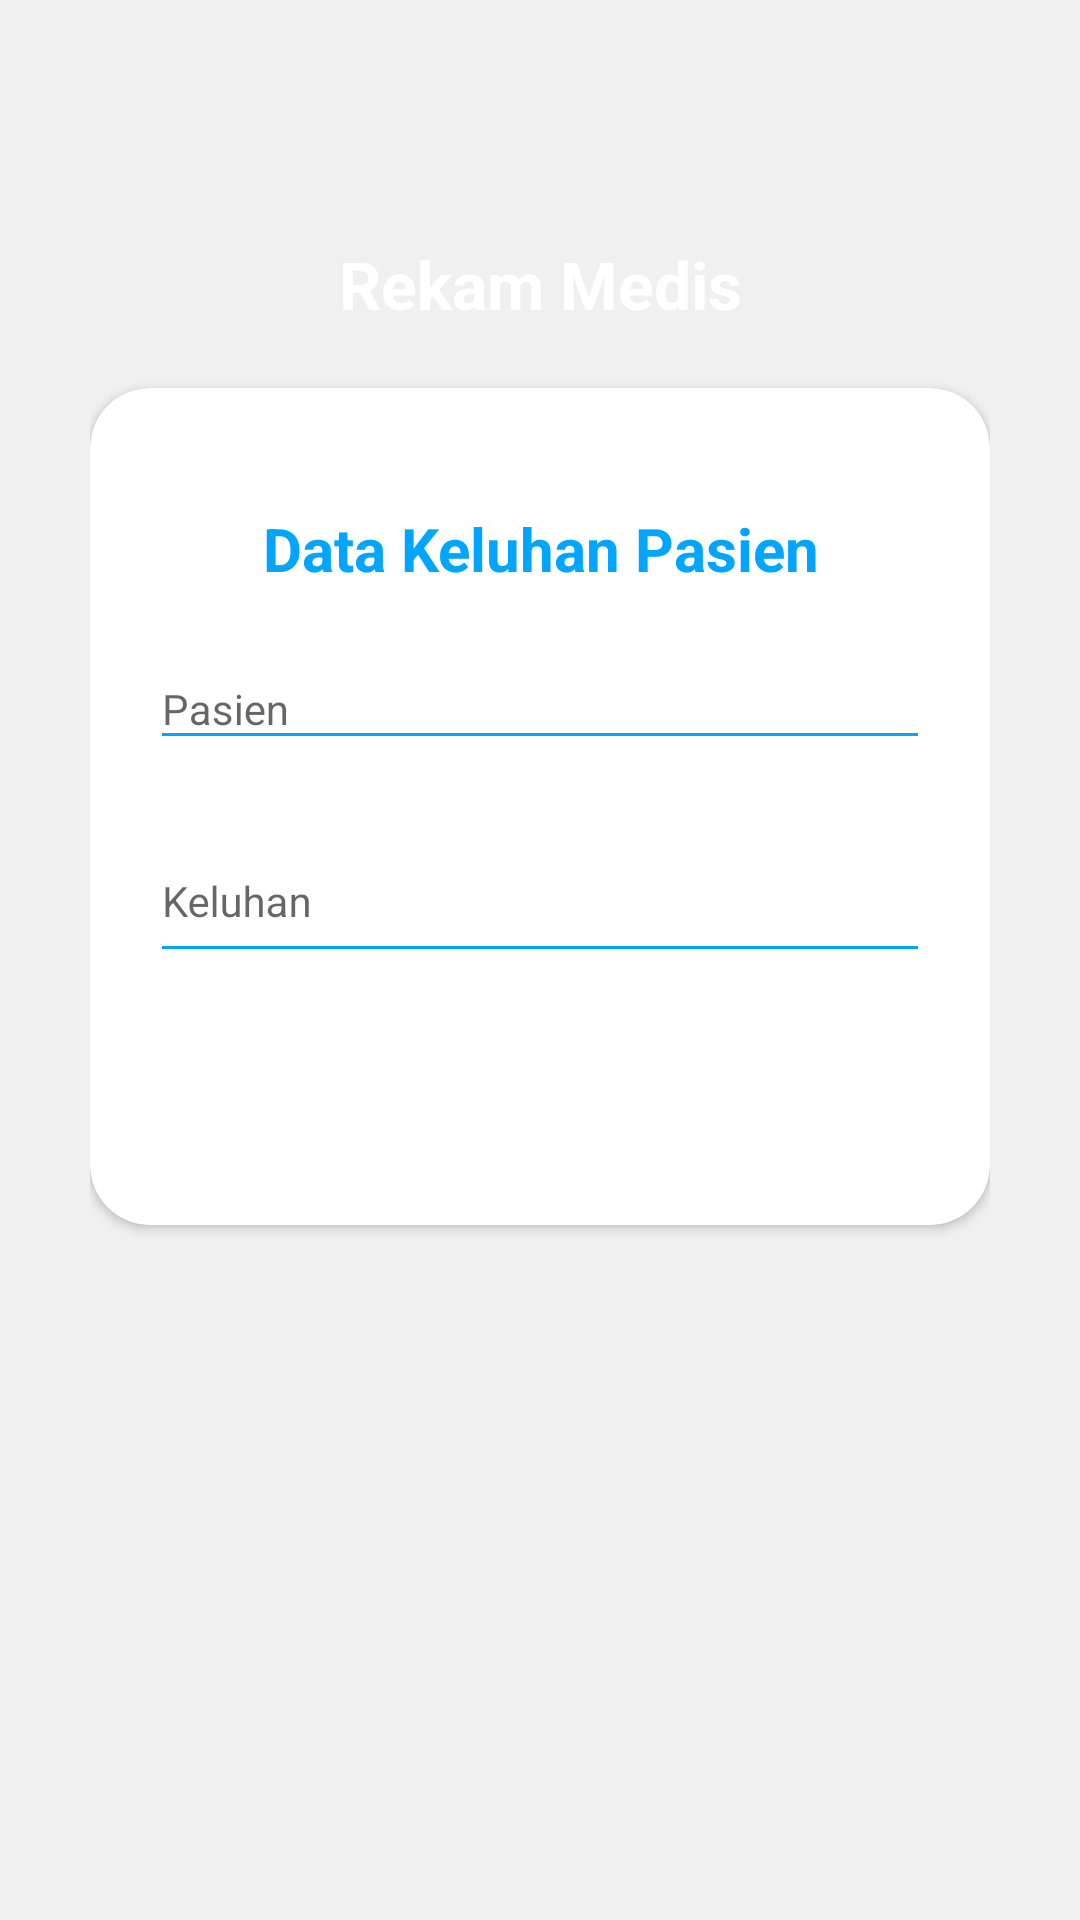

The Android layout XML behind this screen, and the referenced resources:
<!-- AndroidManifest.xml: application theme AppTheme.NoActionBar -->
<!-- res/layout/activity_rekam_medis.xml -->
<?xml version="1.0" encoding="utf-8"?>
<layout xmlns:android="http://schemas.android.com/apk/res/android"
    xmlns:app="http://schemas.android.com/apk/res-auto"
    xmlns:tools="http://schemas.android.com/tools"
    xmlns:fancy="http://schemas.android.com/apk/res-auto">
    <RelativeLayout
        android:orientation="vertical"
        style="@style/loginParent">
        <ScrollView
    style="@style/parent">

    <RelativeLayout
        style="@style/parent">


        <LinearLayout
            android:layout_width="match_parent"
            android:layout_height="match_parent"
            android:layout_alignParentTop="true"
            android:weightSum="12">

            <LinearLayout
                style="@style/parent"
                android:background="@drawable/login_shape_bk"
                android:orientation="vertical"
                android:layout_weight="3">

                <ImageView
                    style="@style/parent"
                    android:background="@drawable/ic_wave_bottom"
                    android:contentDescription="login background" />

            </LinearLayout>

        </LinearLayout>

        <LinearLayout
            android:layout_width="match_parent"
            android:layout_height="match_parent"
            android:layout_alignParentTop="true"
            android:orientation="vertical"
            android:layout_marginTop="40dp"
            android:layout_marginRight="30dp"
            android:layout_marginLeft="30dp">


            <TextView
                style="@style/headerText"
                android:layout_gravity="center"
                android:text="Rekam Medis"
                android:layout_marginTop="40dp"/>

            <androidx.cardview.widget.CardView
                xmlns:android="http://schemas.android.com/apk/res/android"
                xmlns:app="http://schemas.android.com/apk/res-auto"
                style="@style/loginCard"
                app:cardCornerRadius="@dimen/loginCardRadius"
                android:elevation="5dp"
                android:layout_gravity="center"
                android:layout_marginTop="@dimen/loginViewsMargin"
                android:layout_marginBottom="@dimen/loginViewsMargin"
                android:background="@color/whiteCardColor">

                <LinearLayout
                    style="@style/linearParent"
                    android:layout_gravity="center"
                    android:padding="@dimen/loginViewsMargin">

                    <TextView
                        style="@style/headerTextPrimary"
                        android:text="@string/register"
                        android:textSize="20sp"
                        android:layout_marginTop="@dimen/loginViewsMargin"/>

                    <com.google.android.material.textfield.TextInputLayout
                        android:id="@+id/pasien_container"
                        style="@style/parent"
                        android:layout_marginTop="@dimen/signup_text_margin_top">
                        <EditText
                            android:id="@+id/pasien"
                            style="@style/modifiedEditText"
                            android:inputType="text"
                            android:maxLines="1"
                            tools:text="Aditya Herlambang"
                            app:validateEmpty="@{true}"
                            android:hint="Pasien"/>
                    </com.google.android.material.textfield.TextInputLayout>

                    <com.google.android.material.textfield.TextInputLayout
                        style="@style/parent"
                        android:layout_marginTop="@dimen/signup_text_margin_top">
                        <EditText
                            android:id="@+id/keluhan"
                            android:layout_width="match_parent"
                            style="@style/modifiedEditText"
                            android:inputType="textMultiLine"
                            android:minHeight="50dp"
                            tools:text="Pasien mengeluh sakit pada bagian abdomen bawah disertai dengan nyeri di bagian pinggang"
                            android:maxLines="3"
                            app:validateEmpty="@{true}"
                            android:hint="Keluhan"/>
                    </com.google.android.material.textfield.TextInputLayout>

                    <Button
                        android:id="@+id/btn_next"
                        style="@style/loginButton"
                        android:layout_marginTop="16dp"
                        android:layout_width="200dp"
                        android:layout_gravity="center"
                        android:text="Next" />

                </LinearLayout>
            </androidx.cardview.widget.CardView>

        </LinearLayout>









    </RelativeLayout>

</ScrollView>
    </RelativeLayout>
</layout>
<!-- resources referenced by this layout -->
<resources>
  <color name="whiteCardColor">#fff</color>
  <dimen name="loginCardRadius">20dp</dimen>
  <dimen name="loginViewsMargin">20dp</dimen>
  <dimen name="signup_text_margin_top">10dp</dimen>
  <string name="register">Data Keluhan Pasien</string>
  <style name="headerText" parent="parent">
          <item name="android:textSize">@dimen/headerTextSize</item>
          <item name="android:textAlignment">center</item>
          <item name="android:textColor">@color/whiteTextColor</item>
          <item name="android:textStyle">bold</item>
      </style>
  <style name="headerTextPrimary" parent="headerText">
          <item name="android:textColor">@color/primaryTextColor</item>
      </style>
  <style name="linearParent" parent="parent">
          <item name="android:orientation">vertical</item>
      </style>
  <style name="loginButton" parent="viewParent">
          <item name="android:background">@drawable/login_button_bk</item>
          <item name="android:textColor">@color/whiteTextColor</item>
          <item name="android:textStyle">bold</item>
      </style>
  <style name="loginCard" parent="parent" />
  <style name="loginParent" parent="parent">
          <item name="android:layout_height">match_parent</item>
          <item name="android:background">@color/loginBkColor</item>
          <item name="android:focusableInTouchMode">true</item>
      </style>
  <style name="modifiedEditText" parent="parent">
          <item name="android:textSize">@dimen/newsMoreTextSize</item>
          <item name="android:labelTextSize">@dimen/newsMoreTextSize</item>
          <item name="android:backgroundTint">@color/primaryTextColor</item>
      </style>
  <style name="parent">
          <item name="android:layout_width">match_parent</item>
          <item name="android:layout_height">wrap_content</item>
      </style>
  <style name="AppTheme.NoActionBar">
          <item name="windowActionBar">false</item>
          <item name="windowNoTitle">true</item>
      </style>
  <dimen name="headerTextSize">22sp</dimen>
  <color name="whiteTextColor">#fff</color>
  <color name="primaryTextColor">#00a5ff</color>
  <style name="viewParent">
          <item name="android:layout_width">wrap_content</item>
          <item name="android:layout_height">wrap_content</item>
      </style>
  <color name="loginBkColor">#f0f0f0</color>
  <dimen name="newsMoreTextSize">14sp</dimen>
</resources>
